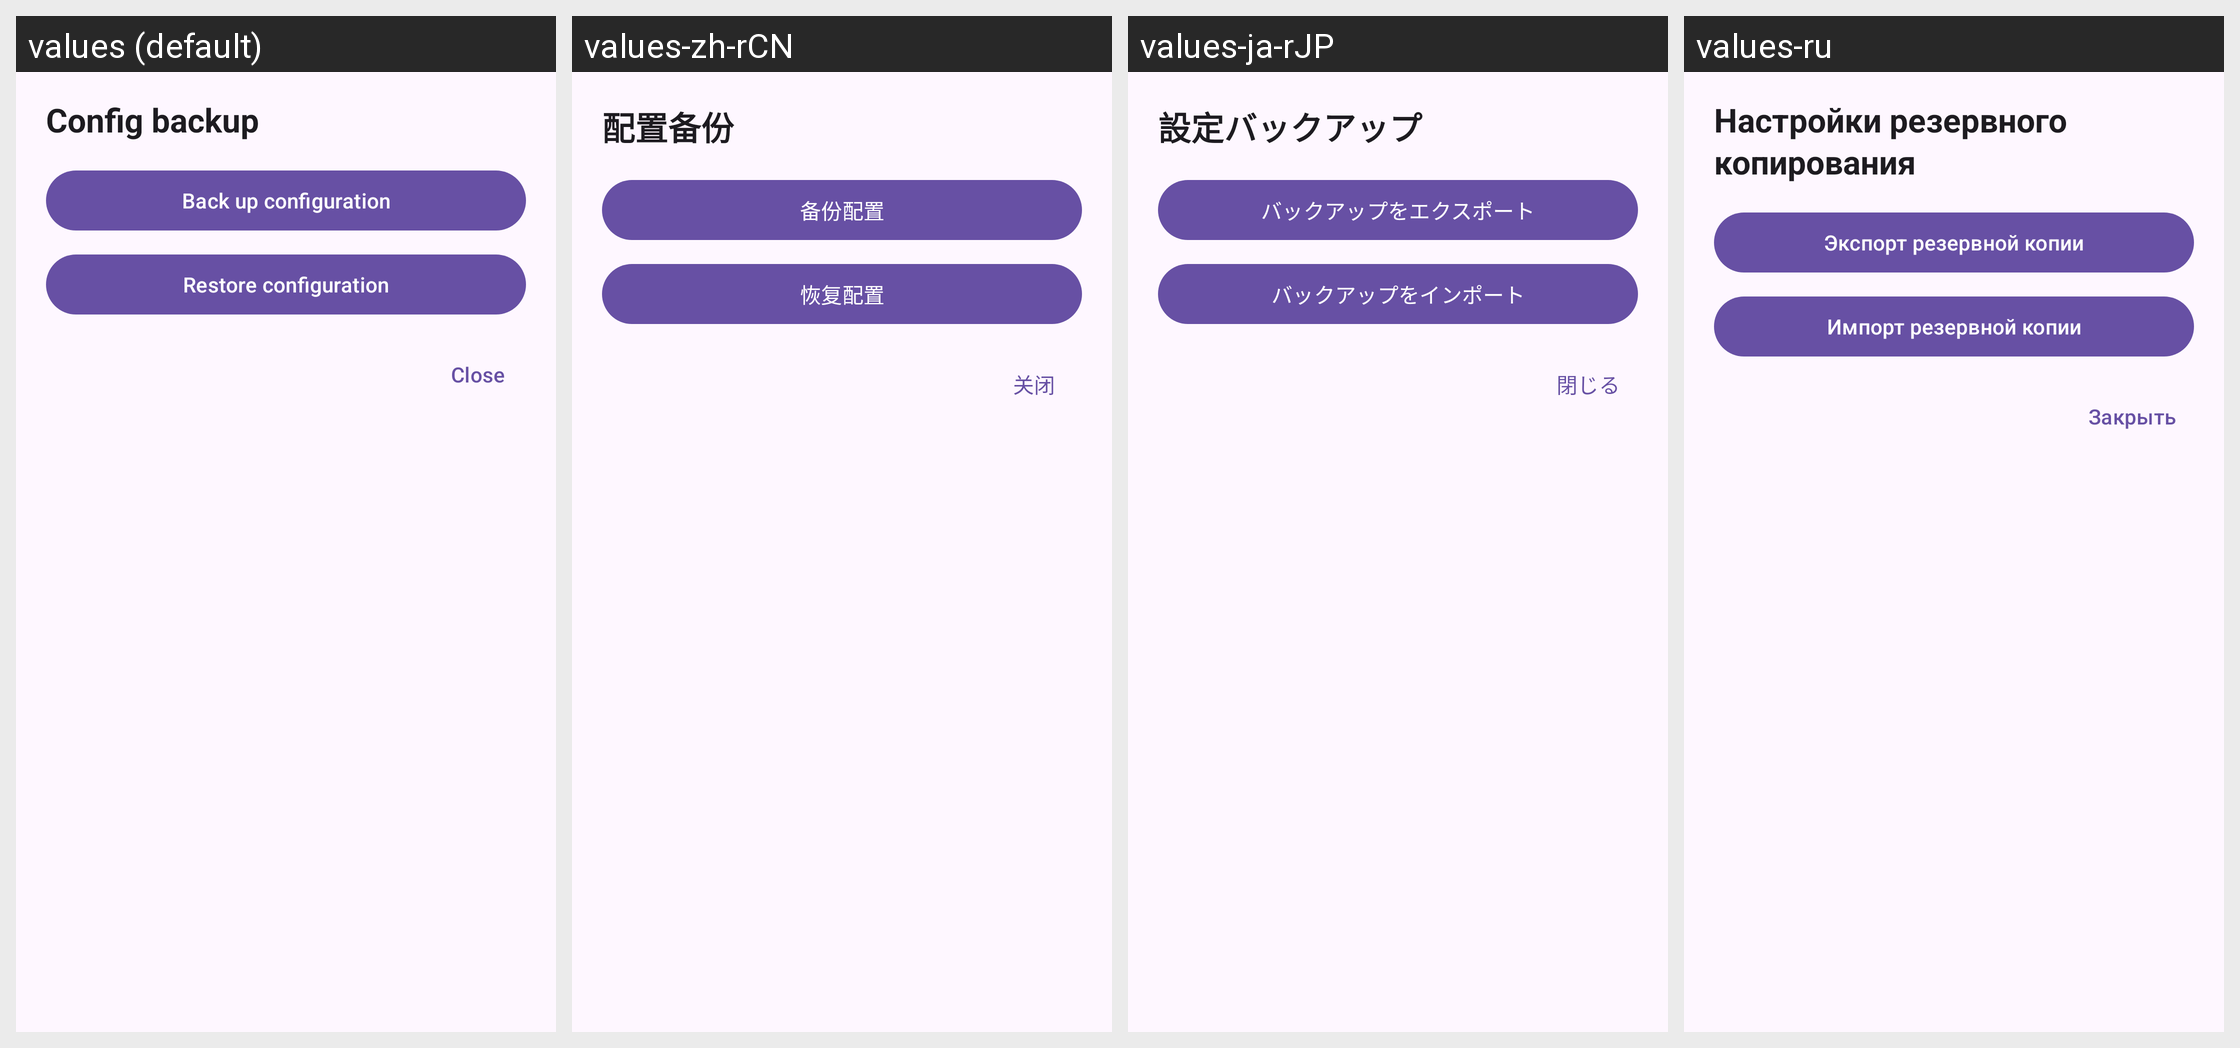

Here is an Android app screen in its default locale and in the app's own translations. Write out the translated-string differences for the strings that appear on this screen.
Android screen res/layout/dialog_config_backup.xml rendered under 4 locales, left to right: values (default), values-zh-rCN, values-ja-rJP, values-ru. Device: Nexus 5 (rendered at 1080×1920; each locale shown at half size, 540×960, under a caption strip naming it); theme Theme.Dpis.
Other locales in the repository, not shown: values-ru-rRU.
Strings drawn on this screen, with the default value and each locale's value (text and hints the layout hard-codes, and strings that could not be matched under every locale, appear in the picture but are not listed):

config_backup_dialog_title
  values: Config backup
  values-zh-rCN: 配置备份
  values-ja-rJP: 設定バックアップ
  values-ru: Настройки резервного копирования

config_backup_export_action
  values: Back up configuration
  values-zh-rCN: 备份配置
  values-ja-rJP: バックアップをエクスポート
  values-ru: Экспорт резервной копии

config_backup_import_action
  values: Restore configuration
  values-zh-rCN: 恢复配置
  values-ja-rJP: バックアップをインポート
  values-ru: Импорт резервной копии

dialog_close_button
  values: Close
  values-zh-rCN: 关闭
  values-ja-rJP: 閉じる
  values-ru: Закрыть
